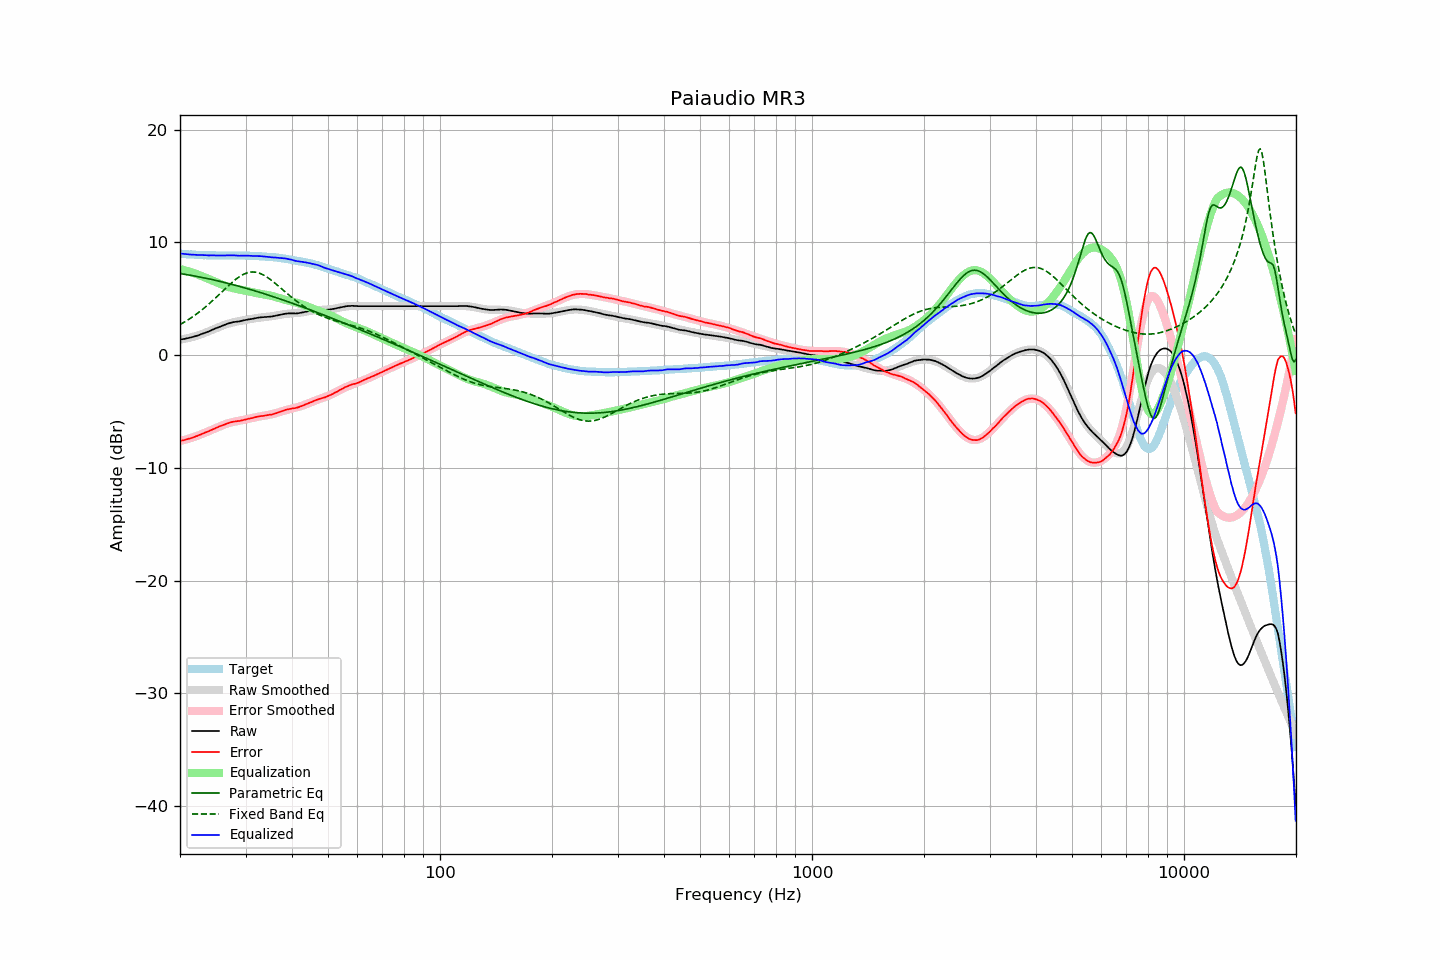

The data file committed next to this chart (first rows):
frequency, raw, error, smoothed, error_smoothed, equalization, parametric_eq, fixed_band_eq, equalized_raw, equalized_smoothed, target
20.00, 1.38, -7.62, 1.37, -7.63, 7.63, 7.23, 2.71, 9.01, 9.00, 9.00
20.20, 1.40, -7.59, 1.40, -7.60, 7.60, 7.21, 2.79, 9.00, 8.99, 8.99
20.40, 1.42, -7.56, 1.42, -7.56, 7.56, 7.19, 2.87, 8.98, 8.98, 8.98
20.61, 1.44, -7.53, 1.45, -7.52, 7.52, 7.17, 2.95, 8.96, 8.97, 8.97
20.81, 1.47, -7.48, 1.48, -7.48, 7.48, 7.14, 3.04, 8.95, 8.95, 8.95
21.02, 1.50, -7.44, 1.51, -7.44, 7.44, 7.12, 3.13, 8.94, 8.94, 8.94
21.23, 1.53, -7.40, 1.54, -7.39, 7.39, 7.09, 3.22, 8.92, 8.93, 8.93
21.44, 1.57, -7.36, 1.58, -7.35, 7.35, 7.07, 3.31, 8.92, 8.92, 8.94
21.66, 1.61, -7.30, 1.61, -7.30, 7.30, 7.04, 3.41, 8.91, 8.91, 8.92
21.87, 1.65, -7.26, 1.65, -7.25, 7.25, 7.02, 3.51, 8.90, 8.91, 8.91
22.09, 1.69, -7.20, 1.70, -7.20, 7.20, 6.99, 3.61, 8.89, 8.90, 8.89
22.31, 1.73, -7.16, 1.74, -7.15, 7.15, 6.96, 3.72, 8.88, 8.89, 8.89
22.54, 1.79, -7.09, 1.79, -7.10, 7.10, 6.94, 3.83, 8.89, 8.88, 8.88
22.76, 1.84, -7.04, 1.84, -7.04, 7.04, 6.91, 3.94, 8.88, 8.88, 8.88
22.99, 1.90, -6.97, 1.89, -6.98, 6.98, 6.88, 4.05, 8.88, 8.87, 8.87
23.22, 1.94, -6.92, 1.95, -6.92, 6.92, 6.85, 4.17, 8.86, 8.87, 8.86
23.45, 2.00, -6.86, 2.00, -6.86, 6.86, 6.82, 4.29, 8.86, 8.86, 8.87
23.69, 2.05, -6.80, 2.06, -6.80, 6.80, 6.79, 4.41, 8.85, 8.86, 8.86
23.92, 2.10, -6.74, 2.12, -6.74, 6.74, 6.76, 4.54, 8.84, 8.85, 8.84
24.16, 2.17, -6.68, 2.17, -6.67, 6.67, 6.73, 4.66, 8.85, 8.85, 8.85
24.40, 2.23, -6.62, 2.23, -6.61, 6.61, 6.70, 4.79, 8.84, 8.85, 8.85
24.65, 2.30, -6.55, 2.29, -6.55, 6.55, 6.67, 4.92, 8.85, 8.84, 8.85
24.89, 2.36, -6.48, 2.35, -6.49, 6.49, 6.63, 5.06, 8.85, 8.84, 8.85
25.14, 2.41, -6.42, 2.41, -6.43, 6.43, 6.60, 5.19, 8.84, 8.84, 8.84
25.39, 2.47, -6.36, 2.47, -6.36, 6.36, 6.57, 5.33, 8.84, 8.84, 8.83
25.65, 2.52, -6.31, 2.53, -6.30, 6.30, 6.53, 5.46, 8.82, 8.84, 8.83
25.91, 2.58, -6.25, 2.59, -6.24, 6.24, 6.50, 5.60, 8.82, 8.83, 8.83
26.16, 2.64, -6.20, 2.64, -6.19, 6.19, 6.46, 5.74, 8.83, 8.83, 8.84
26.43, 2.70, -6.14, 2.70, -6.14, 6.14, 6.43, 5.87, 8.84, 8.83, 8.84
26.69, 2.75, -6.08, 2.74, -6.09, 6.09, 6.39, 6.01, 8.84, 8.83, 8.83
26.96, 2.80, -6.03, 2.79, -6.05, 6.05, 6.36, 6.14, 8.85, 8.83, 8.83
27.23, 2.84, -5.99, 2.83, -6.01, 6.01, 6.32, 6.27, 8.85, 8.83, 8.83
27.50, 2.88, -5.95, 2.86, -5.97, 5.97, 6.28, 6.40, 8.85, 8.83, 8.83
27.77, 2.92, -5.91, 2.90, -5.94, 5.94, 6.25, 6.52, 8.86, 8.84, 8.83
28.05, 2.94, -5.89, 2.93, -5.90, 5.90, 6.21, 6.64, 8.84, 8.84, 8.83
28.33, 2.96, -5.88, 2.96, -5.87, 5.87, 6.17, 6.75, 8.83, 8.84, 8.84
28.62, 2.98, -5.85, 2.99, -5.84, 5.84, 6.13, 6.86, 8.83, 8.84, 8.84
28.90, 2.99, -5.85, 3.02, -5.82, 5.82, 6.09, 6.96, 8.81, 8.84, 8.84
29.19, 3.03, -5.81, 3.04, -5.79, 5.79, 6.05, 7.05, 8.82, 8.83, 8.84
29.48, 3.06, -5.77, 3.07, -5.76, 5.76, 6.01, 7.13, 8.82, 8.83, 8.84
29.78, 3.09, -5.74, 3.10, -5.73, 5.73, 5.97, 7.20, 8.82, 8.83, 8.83
30.08, 3.12, -5.71, 3.12, -5.70, 5.70, 5.93, 7.26, 8.82, 8.83, 8.83
30.38, 3.15, -5.67, 3.15, -5.67, 5.67, 5.89, 7.30, 8.82, 8.82, 8.82
30.68, 3.17, -5.64, 3.17, -5.64, 5.64, 5.85, 7.34, 8.81, 8.82, 8.81
30.99, 3.19, -5.62, 3.20, -5.61, 5.61, 5.81, 7.36, 8.80, 8.81, 8.81
31.30, 3.22, -5.58, 3.23, -5.58, 5.58, 5.77, 7.37, 8.80, 8.80, 8.80
31.61, 3.25, -5.55, 3.25, -5.54, 5.54, 5.72, 7.37, 8.79, 8.79, 8.80
31.93, 3.28, -5.49, 3.27, -5.51, 5.51, 5.68, 7.35, 8.79, 8.79, 8.78
32.24, 3.31, -5.47, 3.29, -5.49, 5.49, 5.64, 7.32, 8.80, 8.78, 8.78
32.57, 3.33, -5.44, 3.31, -5.46, 5.46, 5.59, 7.28, 8.79, 8.77, 8.77
32.89, 3.34, -5.42, 3.33, -5.44, 5.44, 5.55, 7.23, 8.78, 8.76, 8.76
33.22, 3.35, -5.40, 3.34, -5.41, 5.41, 5.50, 7.17, 8.76, 8.76, 8.76
33.55, 3.36, -5.39, 3.36, -5.39, 5.39, 5.46, 7.10, 8.75, 8.75, 8.75
33.89, 3.37, -5.36, 3.37, -5.36, 5.36, 5.41, 7.02, 8.74, 8.74, 8.74
34.23, 3.38, -5.34, 3.39, -5.34, 5.34, 5.37, 6.93, 8.72, 8.73, 8.72
34.57, 3.39, -5.32, 3.41, -5.31, 5.31, 5.32, 6.83, 8.70, 8.72, 8.71
34.92, 3.41, -5.29, 3.43, -5.28, 5.28, 5.28, 6.73, 8.69, 8.71, 8.70
35.27, 3.42, -5.29, 3.45, -5.25, 5.25, 5.23, 6.62, 8.67, 8.70, 8.71
35.62, 3.45, -5.23, 3.47, -5.21, 5.21, 5.18, 6.51, 8.67, 8.68, 8.68
35.97, 3.48, -5.20, 3.49, -5.18, 5.18, 5.13, 6.39, 8.66, 8.67, 8.68
... 635 more rows
